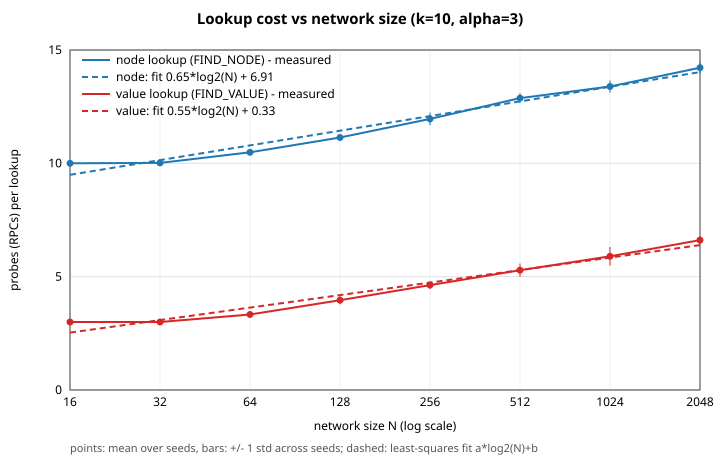

The file beside this chart, header and first rows:
kind, n, log2n, mean_probes, std_across_seeds, mean_rounds, std_rounds, seeds, lookups, failed_lookups
node, 16, 4.0, 10.0, 0.0, 4.0, 0.0, 10, 500, 0
node, 32, 5.0, 10.02, 0.03, 4.0, 0.0, 10, 500, 0
node, 64, 6.0, 10.49, 0.105, 4.124, 0.037, 10, 500, 0
node, 128, 7.0, 11.14, 0.121, 4.258, 0.067, 10, 500, 0
node, 256, 8.0, 11.96, 0.28, 4.498, 0.072, 10, 500, 0
node, 512, 9.0, 12.88, 0.221, 4.776, 0.086, 10, 500, 0
node, 1024, 10.0, 13.39, 0.271, 4.924, 0.094, 10, 500, 0
node, 2048, 11.0, 14.22, 0.269, 5.166, 0.078, 10, 500, 0
value, 16, 4.0, 3.0, 0.0, 1.0, 0.0, 10, 500, 0
value, 32, 5.0, 3.0, 0.0, 1.0, 0.0, 10, 500, 0
value, 64, 6.0, 3.33, 0.095, 1.11, 0.032, 10, 500, 0
value, 128, 7.0, 3.96, 0.181, 1.32, 0.06, 10, 500, 0
value, 256, 8.0, 4.626, 0.175, 1.542, 0.058, 10, 500, 0
value, 512, 9.0, 5.286, 0.295, 1.762, 0.098, 10, 500, 0
value, 1024, 10.0, 5.898, 0.411, 1.966, 0.137, 10, 500, 0
value, 2048, 11.0, 6.612, 0.167, 2.204, 0.056, 10, 500, 0
